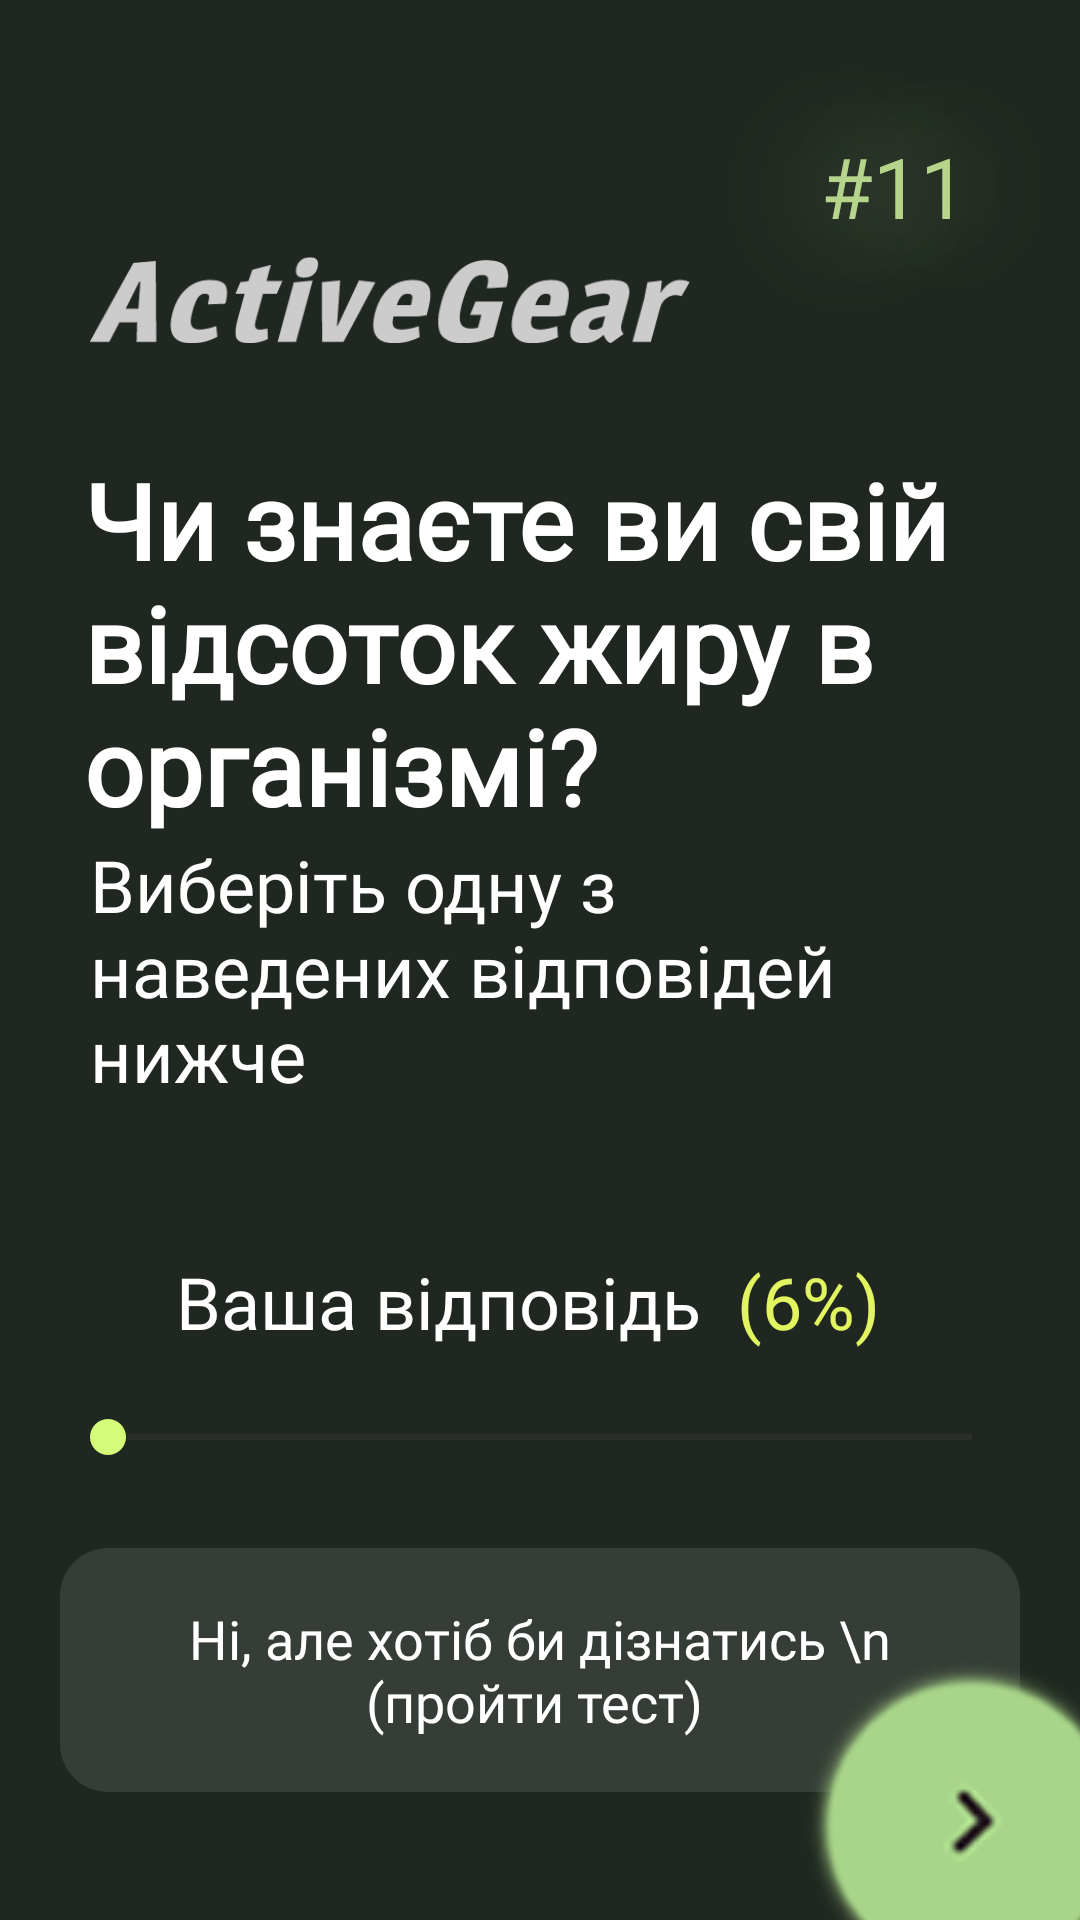

The Android layout XML behind this screen, and the referenced resources:
<!-- AndroidManifest.xml: application theme Theme.Training_manager -->
<!-- res/layout/onboarding_screen_13.xml -->
<?xml version="1.0" encoding="utf-8"?>
<androidx.constraintlayout.widget.ConstraintLayout
    xmlns:android="http://schemas.android.com/apk/res/android"
    xmlns:app="http://schemas.android.com/apk/res-auto"
    xmlns:tools="http://schemas.android.com/tools"
    android:layout_width="match_parent"
    android:layout_height="match_parent"
    android:background="#1F2720">

    <TextView
        android:id="@+id/some_id"
        android:layout_width="124dp"
        android:layout_height="124dp"
        android:gravity="center"
        android:text="#11"
        android:fontFamily="@font/jura_bold"
        android:textAppearance="@style/some_id"
        app:layout_constraintEnd_toEndOf="parent"
        app:layout_constraintTop_toTopOf="parent" />

    <ImageView
        android:id="@+id/logo"
        android:layout_width="200dp"
        android:layout_height="100dp"
        android:layout_marginStart="30dp"
        android:layout_marginTop="50dp"
        android:contentDescription="@string/logo"
        android:src="@drawable/vector_logo"
        app:layout_constraintStart_toStartOf="parent"
        app:layout_constraintTop_toTopOf="parent" />

    <TextView
        android:id="@+id/title"
        android:layout_width="match_parent"
        android:layout_height="wrap_content"
        android:layout_marginStart="28dp"
        android:layout_marginEnd="10dp"
        android:ellipsize="end"
        android:fontFamily="@font/jura_bold"
        android:text="Чи знаєте ви свій відсоток жиру в організмі?"
        android:textColor="@android:color/white"
        android:textSize="35sp"
        android:textStyle="bold"
        app:layout_constraintStart_toStartOf="parent"
        app:layout_constraintTop_toBottomOf="@id/logo" />

    <TextView
        android:id="@+id/subtitle"
        android:layout_width="match_parent"
        android:layout_height="wrap_content"
        android:layout_marginStart="30dp"
        android:layout_marginEnd="30dp"
        android:fontFamily="@font/jura"
        android:text="@string/subtitle_for_gender"
        android:textColor="@android:color/white"
        android:textSize="24sp"
        android:ellipsize="end"
        app:layout_constraintStart_toStartOf="parent"
        app:layout_constraintTop_toBottomOf="@id/title" />

    <androidx.constraintlayout.widget.Barrier
        android:id="@+id/barrier_subtitle"
        app:barrierDirection="bottom"
        app:constraint_referenced_ids="subtitle"
        android:layout_width="wrap_content"
        android:layout_height="wrap_content"/>

    <LinearLayout
        android:layout_width="match_parent"
        android:layout_height="wrap_content"
        android:gravity="center"
        android:orientation="vertical"
        android:padding="20dp"
        android:layout_marginTop="30dp"
        app:layout_constraintTop_toBottomOf="@+id/barrier_subtitle">

        <LinearLayout
            android:layout_width="wrap_content"
            android:layout_height="wrap_content"
            android:orientation="horizontal"
            android:gravity="start"
            android:layout_marginBottom="20dp">
            <TextView
                android:layout_width="wrap_content"
                android:layout_height="wrap_content"
                android:text="Ваша відповідь  "
                android:textColor="#FFFFFF"
                android:textSize="24sp"
                android:fontFamily="@font/jura_bold"/>
            <TextView
                android:id="@+id/tvPercentage"
                android:layout_width="wrap_content"
                android:layout_height="wrap_content"
                android:text="(6%)"
                android:textColor="#E2F560"
                android:textSize="24sp"
                android:fontFamily="@font/jura_bold"
                android:layout_marginEnd="8dp"/>
        </LinearLayout>
        <SeekBar
            android:id="@+id/seekBar"
            android:layout_width="match_parent"
            android:layout_height="wrap_content"
            android:backgroundTint="#2C2C2C"
            android:max="50"
            android:min="6"
            android:progress="5"
            android:progressTint="#E2F560"
            android:thumbTint="#D4FC79" />
        <TextView
            android:id="@+id/next_button_to_test"
            android:layout_width="match_parent"
            android:layout_height="wrap_content"
            android:layout_marginTop="28dp"
            android:background="@drawable/rectangle_12"
            android:padding="18dp"
            android:gravity="center"
            android:text="Ні, але хотіб би дізнатись \n (пройти тест) "
            android:textColor="#FFFFFF"
            android:textSize="18sp"
            android:fontFamily="@font/jura_bold"/>
    </LinearLayout>

    <ImageButton
        android:id="@+id/end_button_exit"
        android:layout_width="wrap_content"
        android:layout_height="wrap_content"
        android:contentDescription="@string/app_name"
        android:src="@drawable/btn_next"
        app:layout_constraintBottom_toBottomOf="parent"
        app:layout_constraintEnd_toEndOf="parent"
        android:layout_marginBottom="-50dp"
        android:layout_marginEnd="-45dp"
        android:background="@android:color/transparent"
        android:scaleType="centerInside"/>
</androidx.constraintlayout.widget.ConstraintLayout>
<!-- resources referenced by this layout -->
<resources>
  <!-- drawable btn_next: png bitmap (drawable, 12337 bytes) -->
  <!-- drawable rectangle_12 (drawable) -->
  <shape xmlns:android="http://schemas.android.com/apk/res/android">
      <solid android:color="#353D36"/>
      <corners android:radius="16dp"/>
  </shape>
  <!-- drawable vector_logo: png bitmap (drawable, 7227 bytes) -->
  <string name="app_name">training_manager</string>
  <string name="logo">Логотип ActiveGear</string>
  <string name="subtitle_for_gender">Виберіть одну з наведених відповідей нижче</string>
  <style name="some_id">
          <item name="android:textSize">28sp</item>
          <item name="android:textColor">#B5D48C</item>
          <item name="android:shadowColor">#B5D48C</item>
          <item name="android:shadowDx">0</item>
          <item name="android:shadowDy">0</item>
          <item name="android:shadowRadius">100</item>
      </style>
  <style name="Theme.Training_manager" parent="Base.Theme.Training_manager">
          <item name="android:windowFullscreen">false</item>
          <item name="android:windowContentOverlay">@null</item>
          <item name="android:windowNoTitle">true</item>
      </style>
  <style name="Base.Theme.Training_manager" parent="Theme.Material3.DayNight.NoActionBar">
          <item name="android:windowFullscreen">false</item>
          <item name="android:windowContentOverlay">@null</item>
          <item name="android:windowNoTitle">true</item>
      </style>
</resources>
